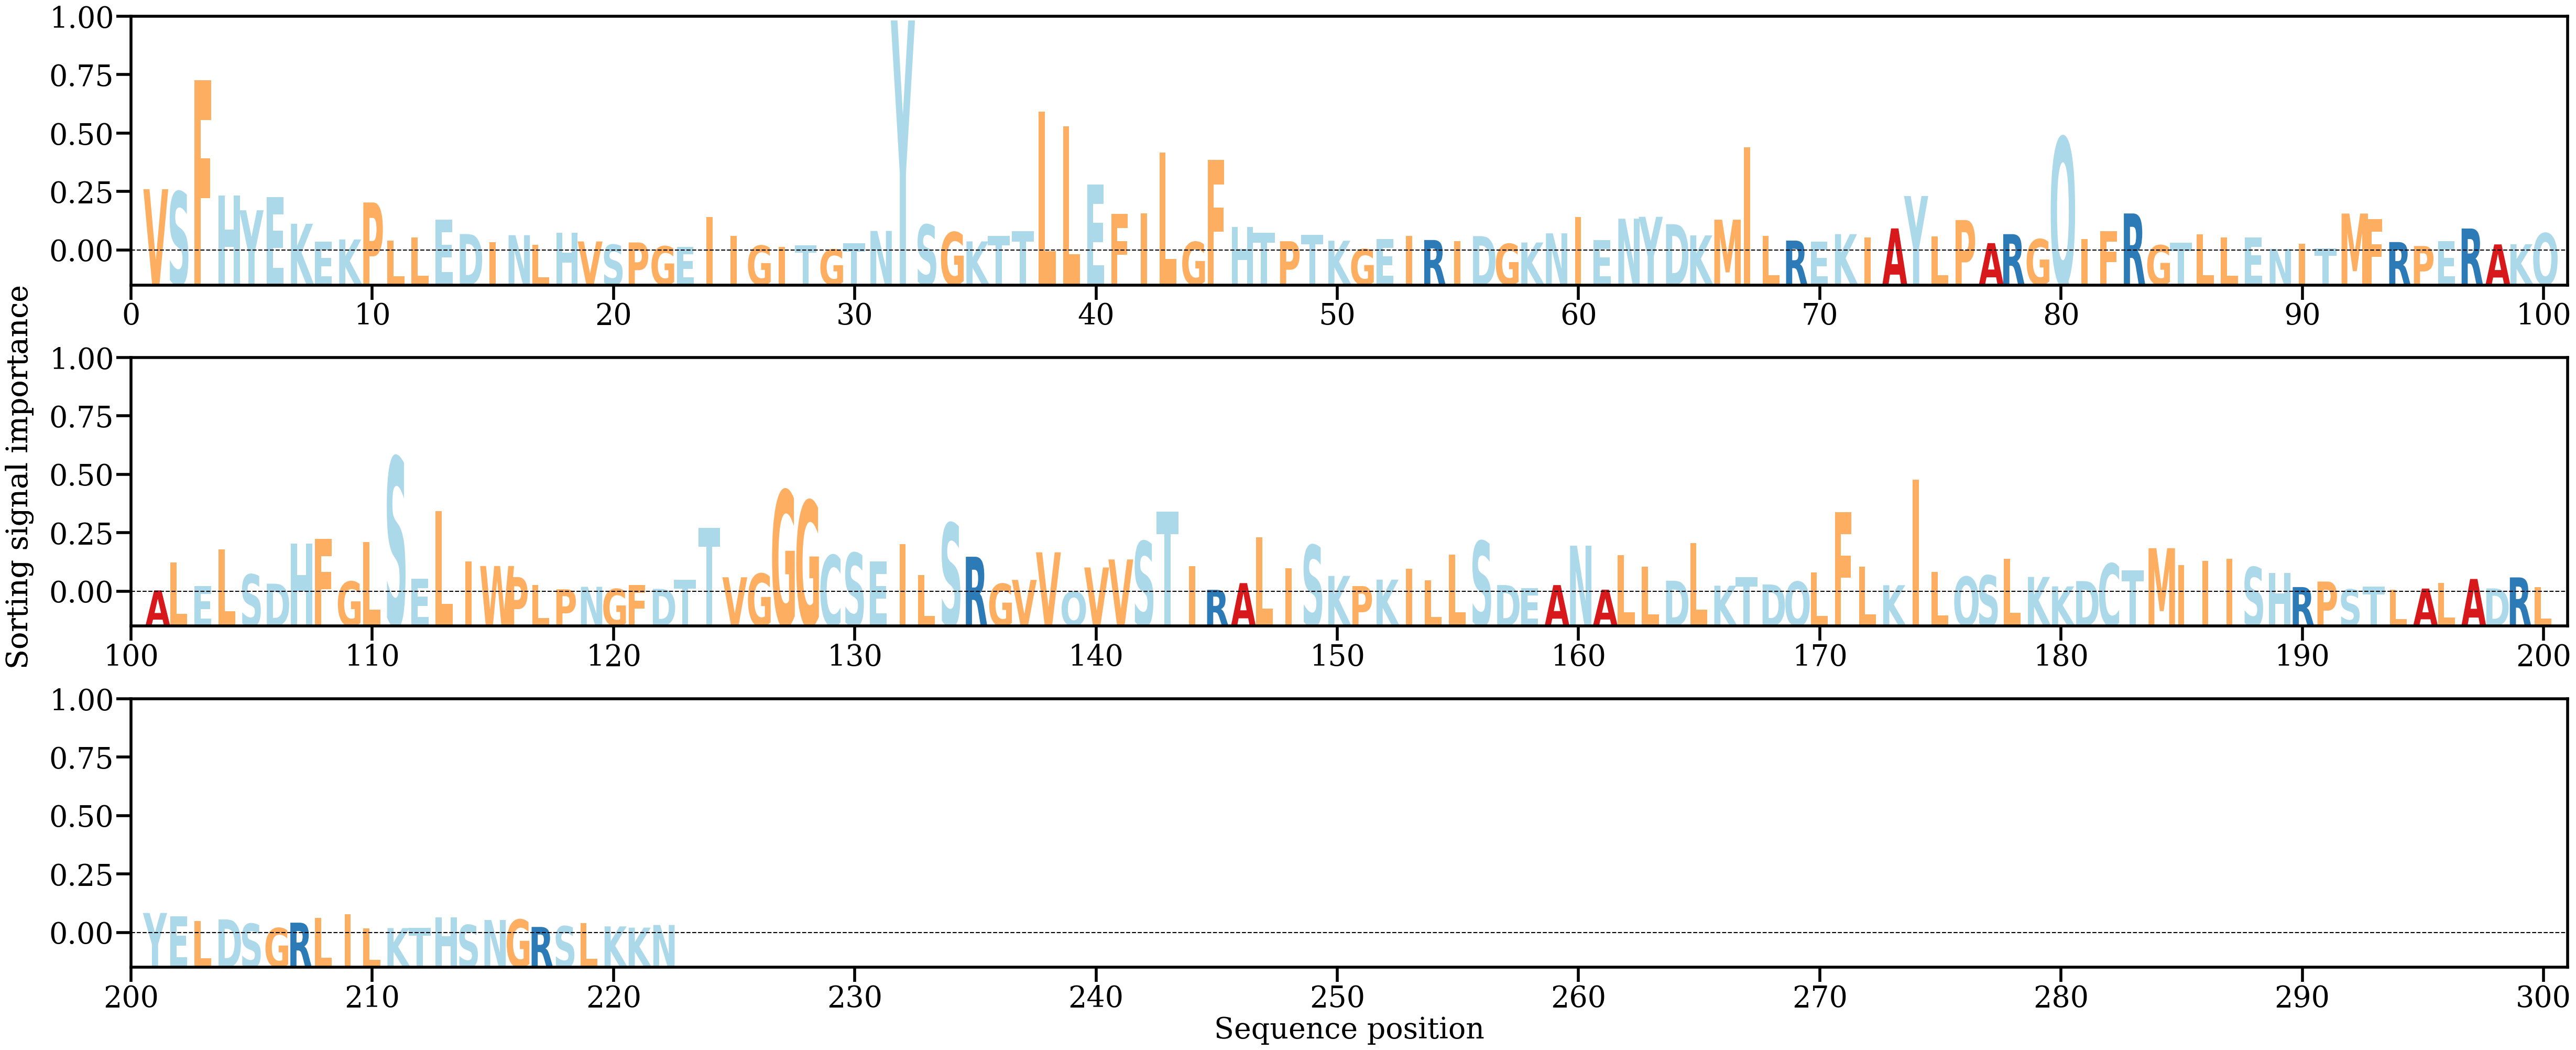

The table this chart was drawn from, first rows:
AA, Alpha
V, [0.01085128]
S, [0.01040857]
F, [0.02996269]
H, [0.00970048]
Y, [0.0071489]
E, [0.00944605]
K, [0.00478162]
E, [0.00167195]
K, [0.00202788]
P, [0.00851959]
L, [0.00178988]
L, [0.00233029]
E, [0.00549255]
D, [0.00297377]
I, [0.00150785]
N, [0.00277508]
L, [0.00108433]
H, [0.00323182]
V, [0.00167501]
S, [0.00110264]
P, [0.0014971]
G, [0.00082529]
E, [0.00074002]
I, [0.00600807]
I, [0.00263807]
G, [0.00094984]
I, [0.00073763]
T, [0.00102602]
G, [0.0002719]
T, [0.00136301]
N, [0.00351995]
Y, [0.04048393]
S, [0.0046184]
G, [0.00331087]
K, [0.00168607]
T, [0.0026216]
T, [0.00346303]
L, [0.02447182]
L, [0.02185628]
E, [0.01166055]
F, [0.00647483]
I, [0.0066461]
L, [0.01726172]
G, [0.00159506]
F, [0.01599628]
H, [0.00425505]
T, [0.00320292]
P, [0.00171338]
T, [0.00285757]
K, [0.0018041]
G, [0.00032393]
E, [0.00209711]
I, [0.00269027]
R, [0.0019313]
I, [0.0017057]
D, [0.0026143]
G, [0.00125449]
K, [0.00149291]
N, [0.00309951]
I, [0.00596535]
... 162 more rows
